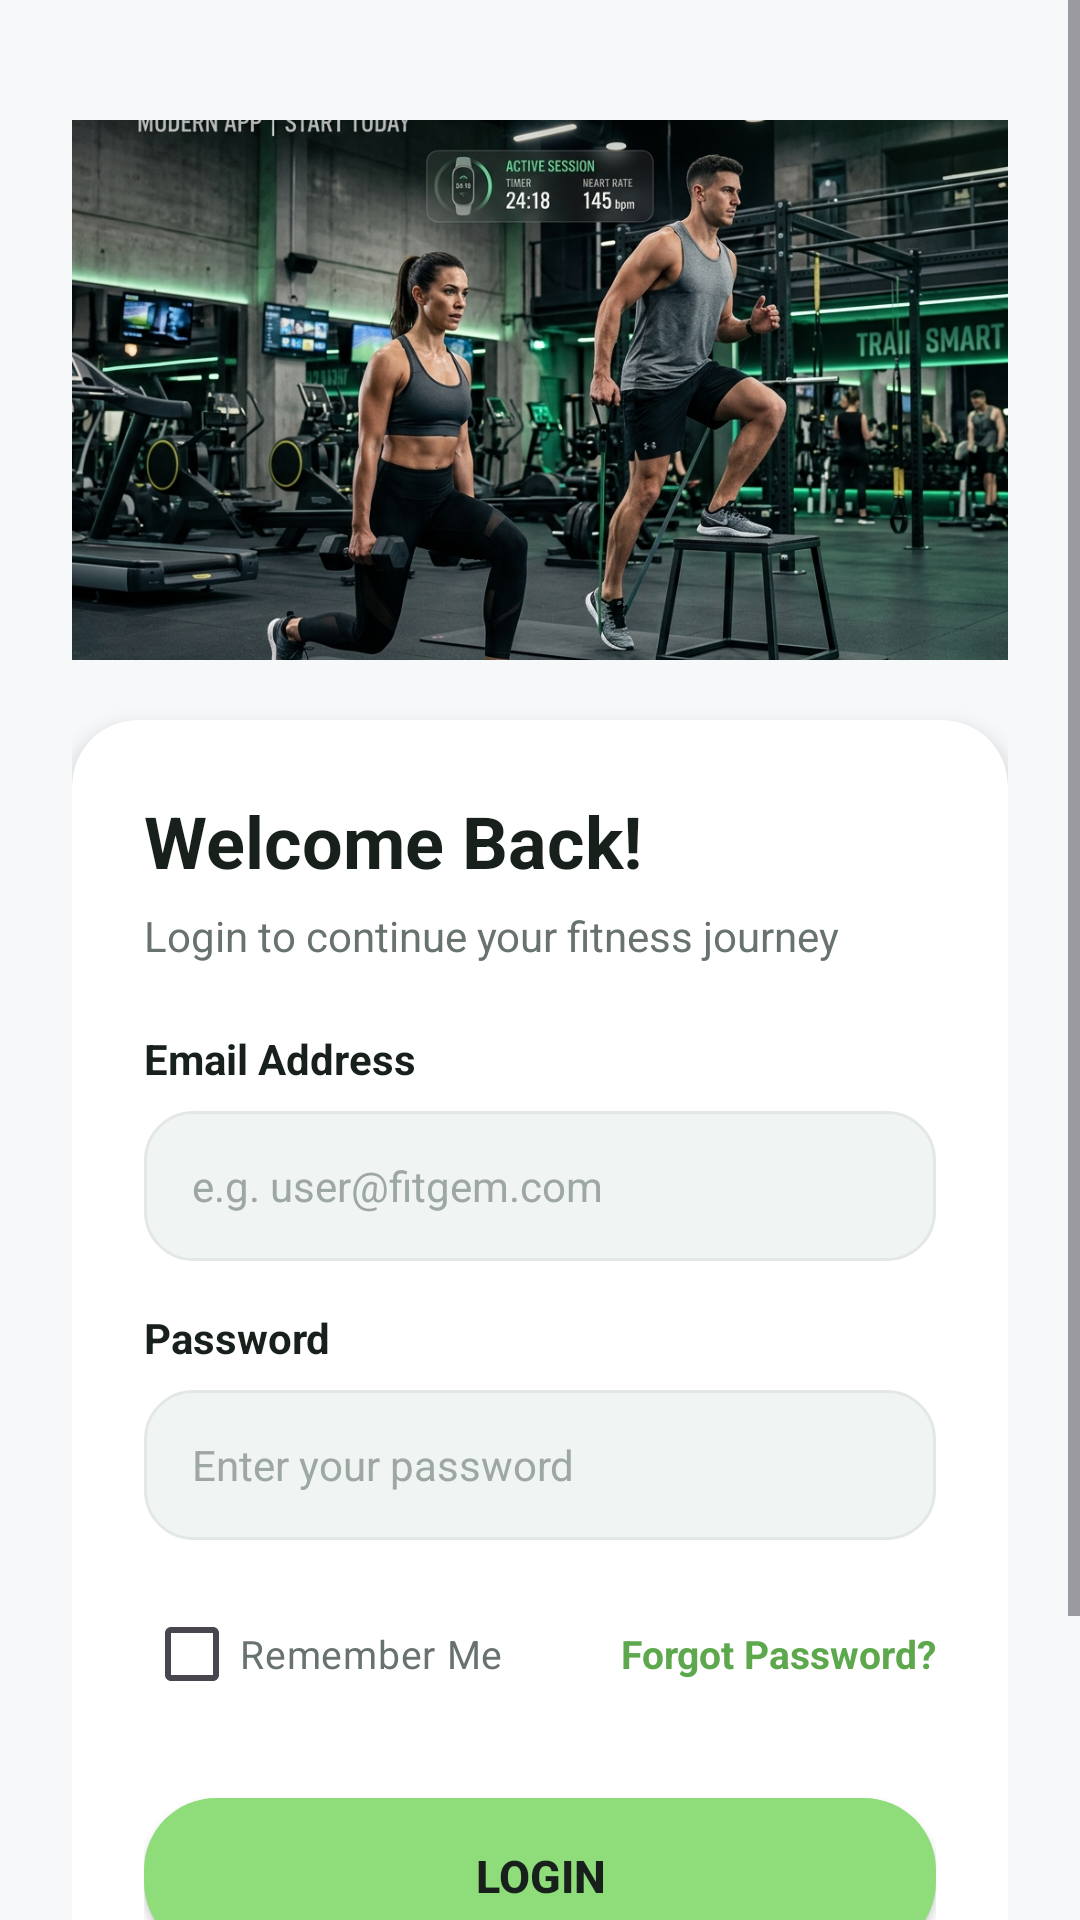

Here is an Android app screen rendered from its layout file. Give the layout XML and the strings, colors and styles it references.
<!-- AndroidManifest.xml: application theme Theme.FitGem -->
<!-- res/layout/activity_login.xml -->
<?xml version="1.0" encoding="utf-8"?>
<ScrollView xmlns:android="http://schemas.android.com/apk/res/android"
    xmlns:app="http://schemas.android.com/apk/res-auto"
    android:layout_width="match_parent"
    android:layout_height="match_parent"
    android:background="@color/cream"
    android:fillViewport="true">

    <LinearLayout
        android:layout_width="match_parent"
        android:layout_height="wrap_content"
        android:gravity="center_horizontal"
        android:orientation="vertical"
        android:padding="24dp">

        
        <ImageView
            android:layout_width="match_parent"
            android:layout_height="180dp"
            android:layout_marginTop="16dp"
            android:scaleType="centerCrop"
            android:src="@drawable/b"
            android:contentDescription="Login Banner" />

        
        <androidx.cardview.widget.CardView
            android:layout_width="match_parent"
            android:layout_height="wrap_content"
            android:layout_marginTop="20dp"
            android:layout_marginBottom="24dp"
            app:cardCornerRadius="22dp"
            app:cardElevation="4dp"
            app:cardBackgroundColor="@color/white">

            <LinearLayout
                android:layout_width="match_parent"
                android:layout_height="wrap_content"
                android:orientation="vertical"
                android:padding="24dp">

                
                <TextView
                    android:layout_width="wrap_content"
                    android:layout_height="wrap_content"
                    android:text="Welcome Back!"
                    android:textColor="@color/dark_text"
                    android:textSize="24sp"
                    android:textStyle="bold" />

                
                <TextView
                    android:layout_width="wrap_content"
                    android:layout_height="wrap_content"
                    android:layout_marginTop="6dp"
                    android:text="Login to continue your fitness journey"
                    android:textColor="@color/light_gray"
                    android:textSize="14sp" />

                
                <TextView
                    android:layout_width="wrap_content"
                    android:layout_height="wrap_content"
                    android:layout_marginTop="22dp"
                    android:text="Email Address"
                    android:textColor="@color/dark_text"
                    android:textSize="14sp"
                    android:textStyle="bold" />

                
                <EditText
                    android:id="@+id/etEmail"
                    android:layout_width="match_parent"
                    android:layout_height="50dp"
                    android:layout_marginTop="8dp"
                    android:background="@drawable/bg_input_field"
                    android:hint="e.g. user@fitgem.com"
                    android:inputType="textEmailAddress"
                    android:paddingHorizontal="16dp"
                    android:textColor="@color/dark_text"
                    android:textColorHint="@color/text_hint"
                    android:textSize="14sp" />

                
                <TextView
                    android:layout_width="wrap_content"
                    android:layout_height="wrap_content"
                    android:layout_marginTop="16dp"
                    android:text="Password"
                    android:textColor="@color/dark_text"
                    android:textSize="14sp"
                    android:textStyle="bold" />

                
                <EditText
                    android:id="@+id/etPassword"
                    android:layout_width="match_parent"
                    android:layout_height="50dp"
                    android:layout_marginTop="8dp"
                    android:background="@drawable/bg_input_field"
                    android:hint="Enter your password"
                    android:inputType="textPassword"
                    android:paddingHorizontal="16dp"
                    android:textColor="@color/dark_text"
                    android:textColorHint="@color/text_hint"
                    android:textSize="14sp" />

                
                <LinearLayout
                    android:layout_width="match_parent"
                    android:layout_height="wrap_content"
                    android:layout_marginTop="14dp"
                    android:gravity="center_vertical"
                    android:orientation="horizontal">

                    <CheckBox
                        android:id="@+id/cbRemember"
                        android:layout_width="wrap_content"
                        android:layout_height="wrap_content"
                        android:buttonTint="@color/primary_green"
                        android:text="Remember Me"
                        android:textColor="@color/light_gray"
                        android:textSize="13sp" />

                    <View
                        android:layout_width="0dp"
                        android:layout_height="1dp"
                        android:layout_weight="1" />

                    <TextView
                        android:id="@+id/tvForgotPassword"
                        android:layout_width="wrap_content"
                        android:layout_height="wrap_content"
                        android:text="Forgot Password?"
                        android:textColor="@color/text_green"
                        android:textSize="13sp"
                        android:textStyle="bold" />
                </LinearLayout>

                
                <androidx.appcompat.widget.AppCompatButton
                    android:id="@+id/btnLogin"
                    android:layout_width="match_parent"
                    android:layout_height="52dp"
                    android:layout_marginTop="24dp"
                    android:background="@drawable/bg_button_green"
                    android:text="LOGIN"
                    android:textColor="@color/dark_text"
                    android:textSize="15sp"
                    android:textStyle="bold" />

                
                <LinearLayout
                    android:layout_width="wrap_content"
                    android:layout_height="wrap_content"
                    android:layout_gravity="center_horizontal"
                    android:layout_marginTop="18dp"
                    android:orientation="horizontal">

                    <TextView
                        android:layout_width="wrap_content"
                        android:layout_height="wrap_content"
                        android:text="Don't have an account? "
                        android:textColor="@color/light_gray"
                        android:textSize="14sp" />

                    <TextView
                        android:id="@+id/tvSignUp"
                        android:layout_width="wrap_content"
                        android:layout_height="wrap_content"
                        android:text="Sign Up"
                        android:textColor="@color/text_green"
                        android:textSize="14sp"
                        android:textStyle="bold" />
                </LinearLayout>

            </LinearLayout>
        </androidx.cardview.widget.CardView>

    </LinearLayout>
</ScrollView>
<!-- resources referenced by this layout -->
<resources>
  <color name="cream">#F7F8FA</color>
  <color name="dark_text">#17201B</color>
  <color name="light_gray">#69736D</color>
  <color name="primary_green">#8EDC7A</color>
  <color name="text_green">#5DA84C</color>
  <color name="text_hint">#9EA8A2</color>
  <color name="white">#FFFFFF</color>
  <!-- drawable b: png bitmap (drawable, 790798 bytes) -->
  <!-- drawable bg_button_green (drawable) -->
  <?xml version="1.0" encoding="utf-8"?>
  <ripple xmlns:android="http://schemas.android.com/apk/res/android"
      android:color="#33000000">
      <item>
          <shape android:shape="rectangle">
              <solid android:color="@color/primary_accent" />
              <corners android:radius="24dp" />
          </shape>
      </item>
  </ripple>
  <!-- drawable bg_input_field (drawable) -->
  <?xml version="1.0" encoding="utf-8"?>
  <shape xmlns:android="http://schemas.android.com/apk/res/android"
      android:shape="rectangle">
      <solid android:color="@color/secondary_surface" />
      <corners android:radius="16dp" />
      <stroke
          android:width="1dp"
          android:color="@color/border_color" />
  </shape>
  <style name="Theme.FitGem" parent="Base.Theme.FitGem" />
  <color name="primary_accent">#8EDC7A</color>
  <color name="secondary_surface">#F0F4F2</color>
  <color name="border_color">#E3E8E5</color>
  <style name="Base.Theme.FitGem" parent="Theme.Material3.DayNight.NoActionBar">
          <item name="colorPrimary">@color/primary_accent</item>
          <item name="colorPrimaryVariant">@color/color_success</item>
          <item name="colorOnPrimary">@color/text_primary</item>
          <item name="colorSecondary">@color/secondary_accent</item>
          <item name="colorOnSecondary">@color/text_primary</item>
          <item name="android:windowBackground">@color/bg_main</item>
          <item name="android:statusBarColor">@color/bg_main</item>
          <item name="android:navigationBarColor">@color/bg_main</item>
          <item name="android:windowLightStatusBar">true</item>
      </style>
  <color name="color_success">#75C98A</color>
  <color name="text_primary">#17201B</color>
  <color name="secondary_accent">#8CC8D8</color>
  <color name="bg_main">#F7F8FA</color>
</resources>
